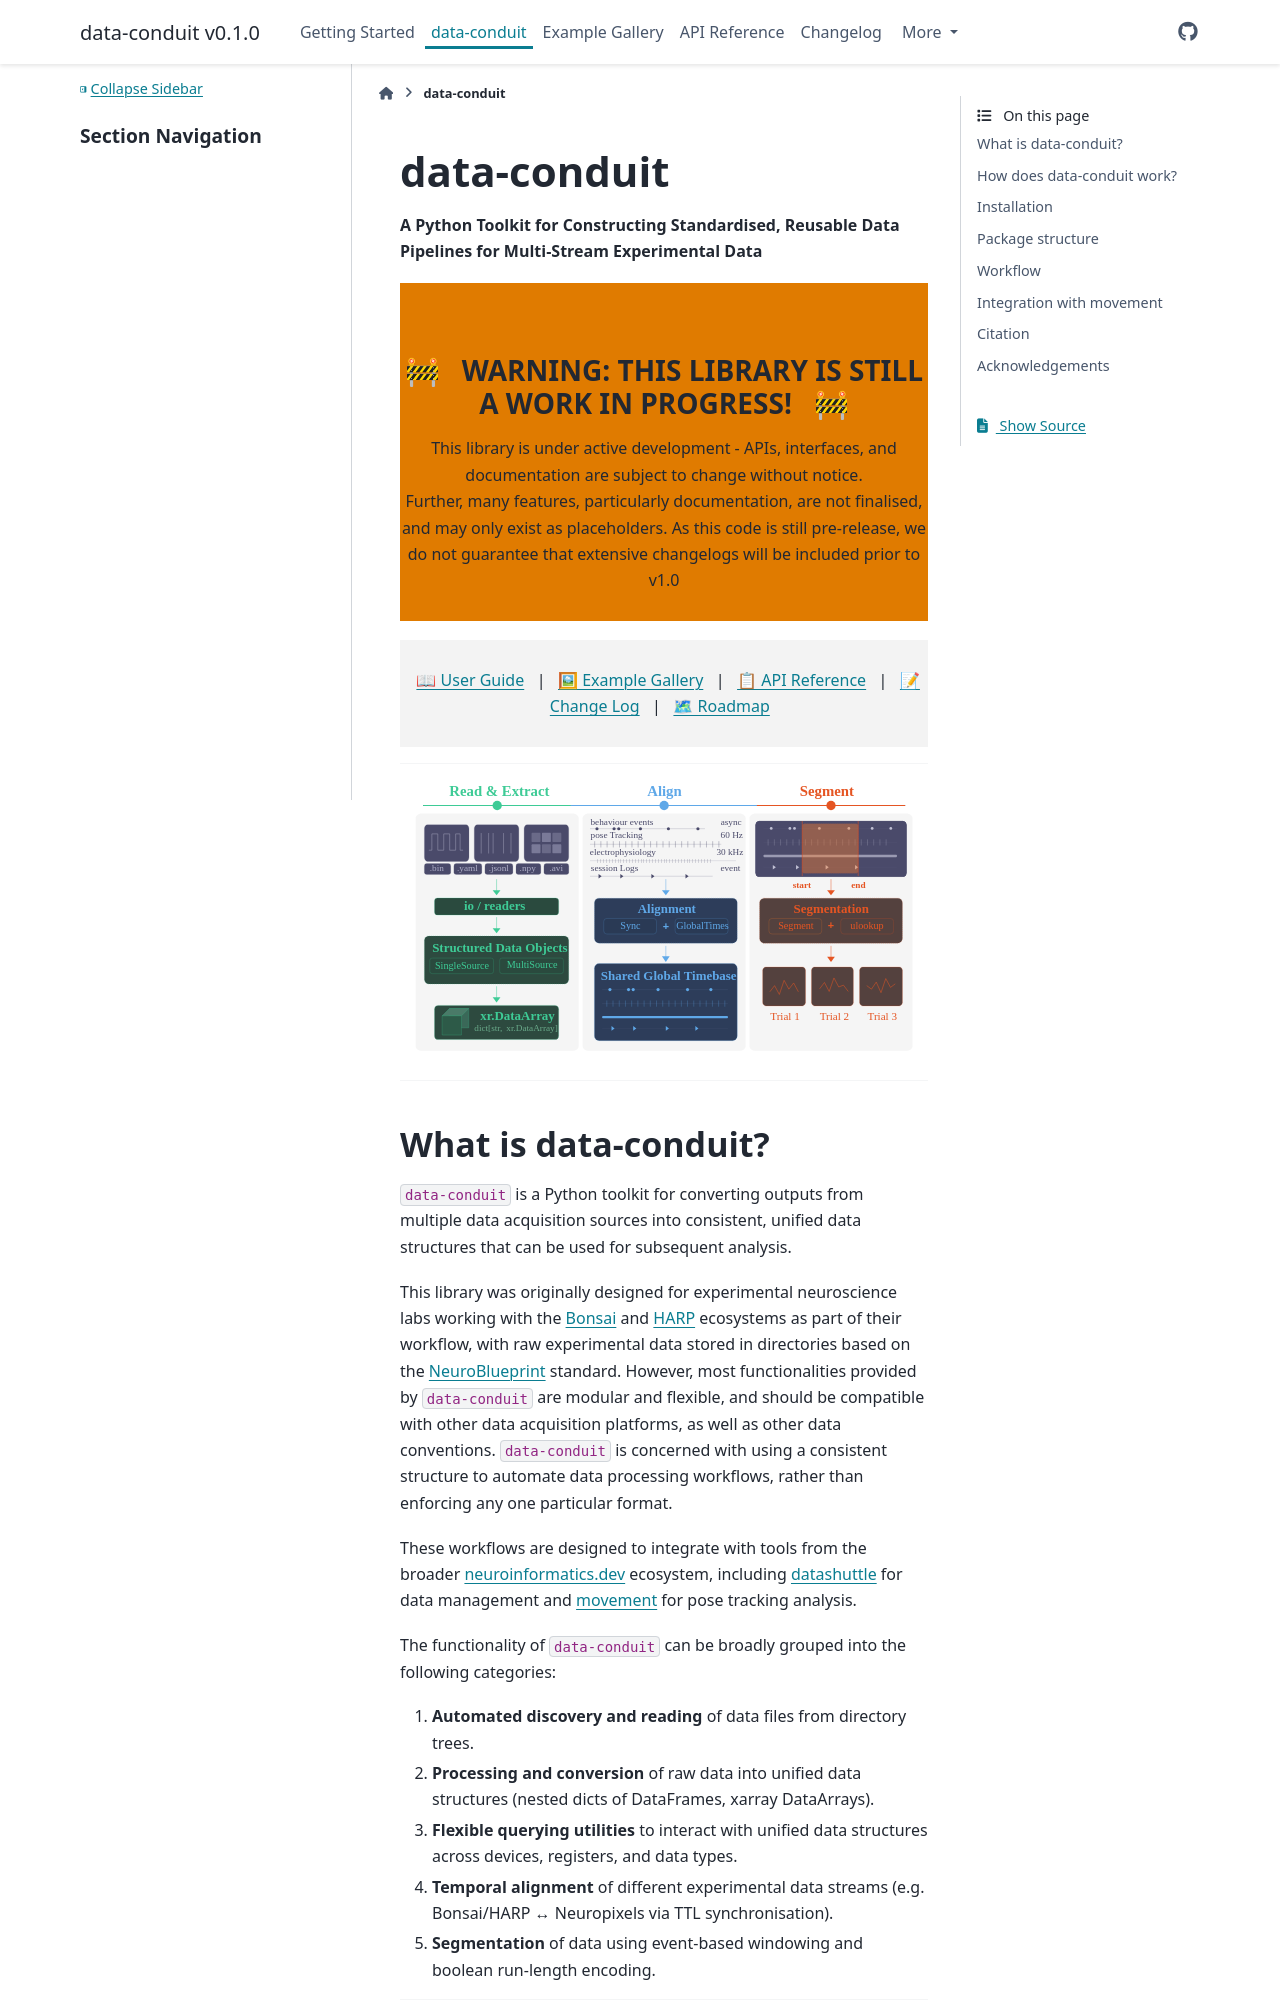

repository: Keshavarzi-lab/data-conduit · page: README.html · generator: sphinx

# data-conduit

**A Python Toolkit for Constructing Standardised, Reusable Data Pipelines for Multi-Stream Experimental Data**

<table width="100%"><tr><td align="center" bgcolor="#e07b00"><br>
<h3>🚧 &nbsp; WARNING: THIS LIBRARY IS STILL A WORK IN PROGRESS! &nbsp; 🚧</h3>
This library is under active development - APIs, interfaces, and documentation are subject to change without notice.

Further, many features, particularly documentation, are not finalised, and may only exist as placeholders. As this code is still pre-release,
we do not guarantee that extensive changelogs will be included prior to v1.0
<br><br></td></tr></table>

<table width="100%"><tr><td align="center" bgcolor="#f3f3f3"><br>
&nbsp;
<a href="data_conduit_demo_new.html">📖 User Guide</a>
&nbsp;&nbsp;|&nbsp;&nbsp;
<a href="examples.html">🖼 Example Gallery</a>
&nbsp;&nbsp;|&nbsp;&nbsp;
<a href="api_index.html">📋 API Reference</a>
&nbsp;&nbsp;|&nbsp;&nbsp;
<a href="CHANGELOG.html">📝 Change Log</a>
&nbsp;&nbsp;|&nbsp;&nbsp;
<a href="ROADMAP.html">🗺 Roadmap</a>
&nbsp;
<br><br></td></tr></table>

---

<img src="data_conduit_overview_revised_SK.svg" alt="data-conduit pipeline overview" width="100%">

---
